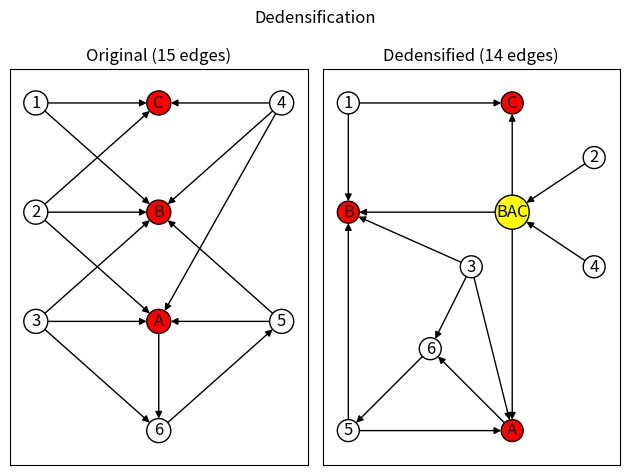

This figure's Python source:
"""
===============
Dedensification
===============

Examples of dedensification of a graph.  Dedensification retains the structural
pattern of the original graph and will only add compressor nodes when doing so
would result in fewer edges in the compressed graph.
"""
import matplotlib.pyplot as plt
import networkx as nx

plt.suptitle("Dedensification")

original_graph = nx.DiGraph()
white_nodes = ["1", "2", "3", "4", "5", "6"]
red_nodes = ["A", "B", "C"]
node_sizes = [250 for node in white_nodes + red_nodes]
node_colors = ["white" for n in white_nodes] + ["red" for n in red_nodes]

original_graph.add_nodes_from(white_nodes + red_nodes)
original_graph.add_edges_from(
    [
        ("1", "C"),
        ("1", "B"),
        ("2", "C"),
        ("2", "B"),
        ("2", "A"),
        ("3", "B"),
        ("3", "A"),
        ("3", "6"),
        ("4", "C"),
        ("4", "B"),
        ("4", "A"),
        ("5", "B"),
        ("5", "A"),
        ("6", "5"),
        ("A", "6"),
    ]
)
base_options = {"with_labels": True, "edgecolors": "black"}
pos = {
    "3": (0, 1),
    "2": (0, 2),
    "1": (0, 3),
    "6": (1, 0),
    "A": (1, 1),
    "B": (1, 2),
    "C": (1, 3),
    "4": (2, 3),
    "5": (2, 1),
}
ax1 = plt.subplot(1, 2, 1)
plt.title(f"Original ({original_graph.number_of_edges()} edges)")
nx.draw_networkx(original_graph, pos=pos, node_color=node_colors, **base_options)

nonexp_graph, compression_nodes = nx.summarization.dedensify(
    original_graph, threshold=2, copy=False
)
nonexp_node_colors = list(node_colors)
nonexp_node_sizes = list(node_sizes)
for node in compression_nodes:
    nonexp_node_colors.append("yellow")
    nonexp_node_sizes.append(600)
plt.subplot(1, 2, 2)

plt.title(f"Dedensified ({nonexp_graph.number_of_edges()} edges)")
nonexp_pos = {
    "5": (0, 0),
    "B": (0, 2),
    "1": (0, 3),
    "6": (1, 0.75),
    "3": (1.5, 1.5),
    "A": (2, 0),
    "C": (2, 3),
    "4": (3, 1.5),
    "2": (3, 2.5),
}
c_nodes = list(compression_nodes)
c_nodes.sort()
for spot, node in enumerate(c_nodes):
    nonexp_pos[node] = (2, spot + 2)
nx.draw_networkx(
    nonexp_graph,
    pos=nonexp_pos,
    node_color=nonexp_node_colors,
    node_size=nonexp_node_sizes,
    **base_options,
)

plt.tight_layout()
plt.show()
